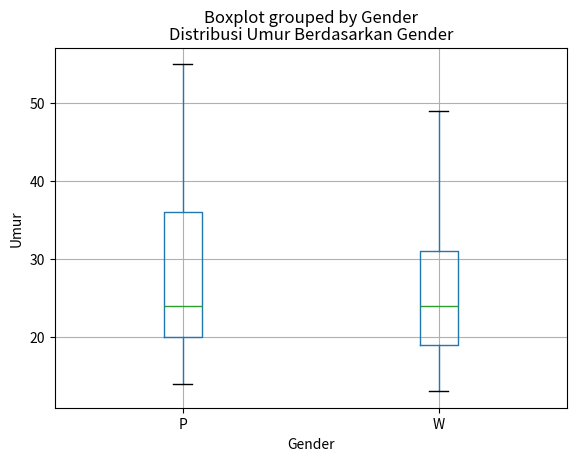

Reproduce this figure in Python.
import pandas as pd
import matplotlib.pyplot as plt

# Data
UMUR = [41, 20, 19, 22, 41, 36, 18, 29, 18, 20, 19, 19, 20, 19, 36, 26, 20, 22, 21, 37, 31, 27, 28, 25, 20, 36, 33, 42, 37, 38, 16, 17, 17, 16, 39, 44, 36, 34, 17, 14, 14, 16, 17, 14, 37, 24, 23, 22, 32, 55, 49, 31, 42, 44, 41, 39, 35, 31, 24, 38, 25, 24, 13, 44, 20, 20, 22, 21, 18, 20, 22, 24, 27, 29, 18, 20, 24, 33, 26, 21, 30, 19, 30, 33, 37, 41, 21, 21, 16, 15, 34, 19, 29, 30, 29, 39, 22, 17, 14, 15]
GENDER = ['P', 'P', 'P', 'P', 'W', 'P', 'P', 'P', 'W', 'W', 'W', 'W', 'W', 'W', 'W', 'W', 'P', 'P', 'P', 'W', 'P', 'P', 'P', 'W', 'W', 'P', 'P', 'W', 'P', 'P', 'W', 'W', 'P', 'P', 'P', 'P', 'W', 'P', 'P', 'P', 'P', 'W', 'P', 'P', 'P', 'P', 'W', 'W', 'P', 'P', 'W', 'P', 'P', 'P', 'P', 'W', 'W', 'W', 'P', 'P', 'W', 'W', 'W', 'P', 'P', 'P', 'P', 'P', 'P', 'P', 'P', 'P', 'P', 'W', 'P', 'W', 'P', 'W', 'W', 'P', 'P', 'P', 'W', 'P', 'P', 'P', 'W', 'P', 'W', 'P', 'P', 'P', 'W', 'P', 'W', 'P', 'P', 'W', 'W', 'P']

# Membuat DataFrame dari data
data = pd.DataFrame({'Umur': UMUR, 'Gender': GENDER})

# Statistik deskriptif untuk umur
umur_stat = data['Umur'].describe()
print(umur_stat)

# Plot distribusi umur berdasarkan gender
plt.figure(figsize=(8, 6))
data.boxplot(column='Umur', by='Gender')
plt.title('Distribusi Umur Berdasarkan Gender')
plt.xlabel('Gender')
plt.ylabel('Umur')
plt.show()
